Image classification data set "dataset" (Abd123q-sketch/hand-gesture-recognition on GitHub). Class labels (5): fist, okay, pointing, thumbs up, victory.

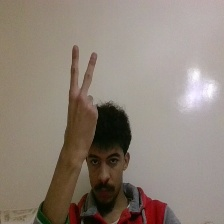
Label: victory

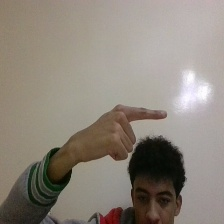
Label: pointing

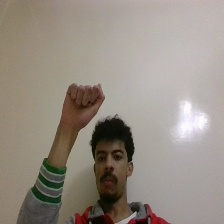
Label: fist

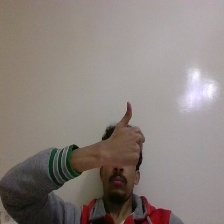
Label: thumbs up

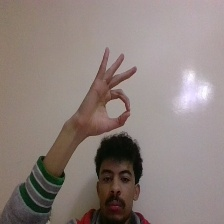
Label: okay

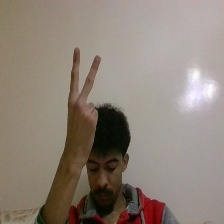
Label: victory
